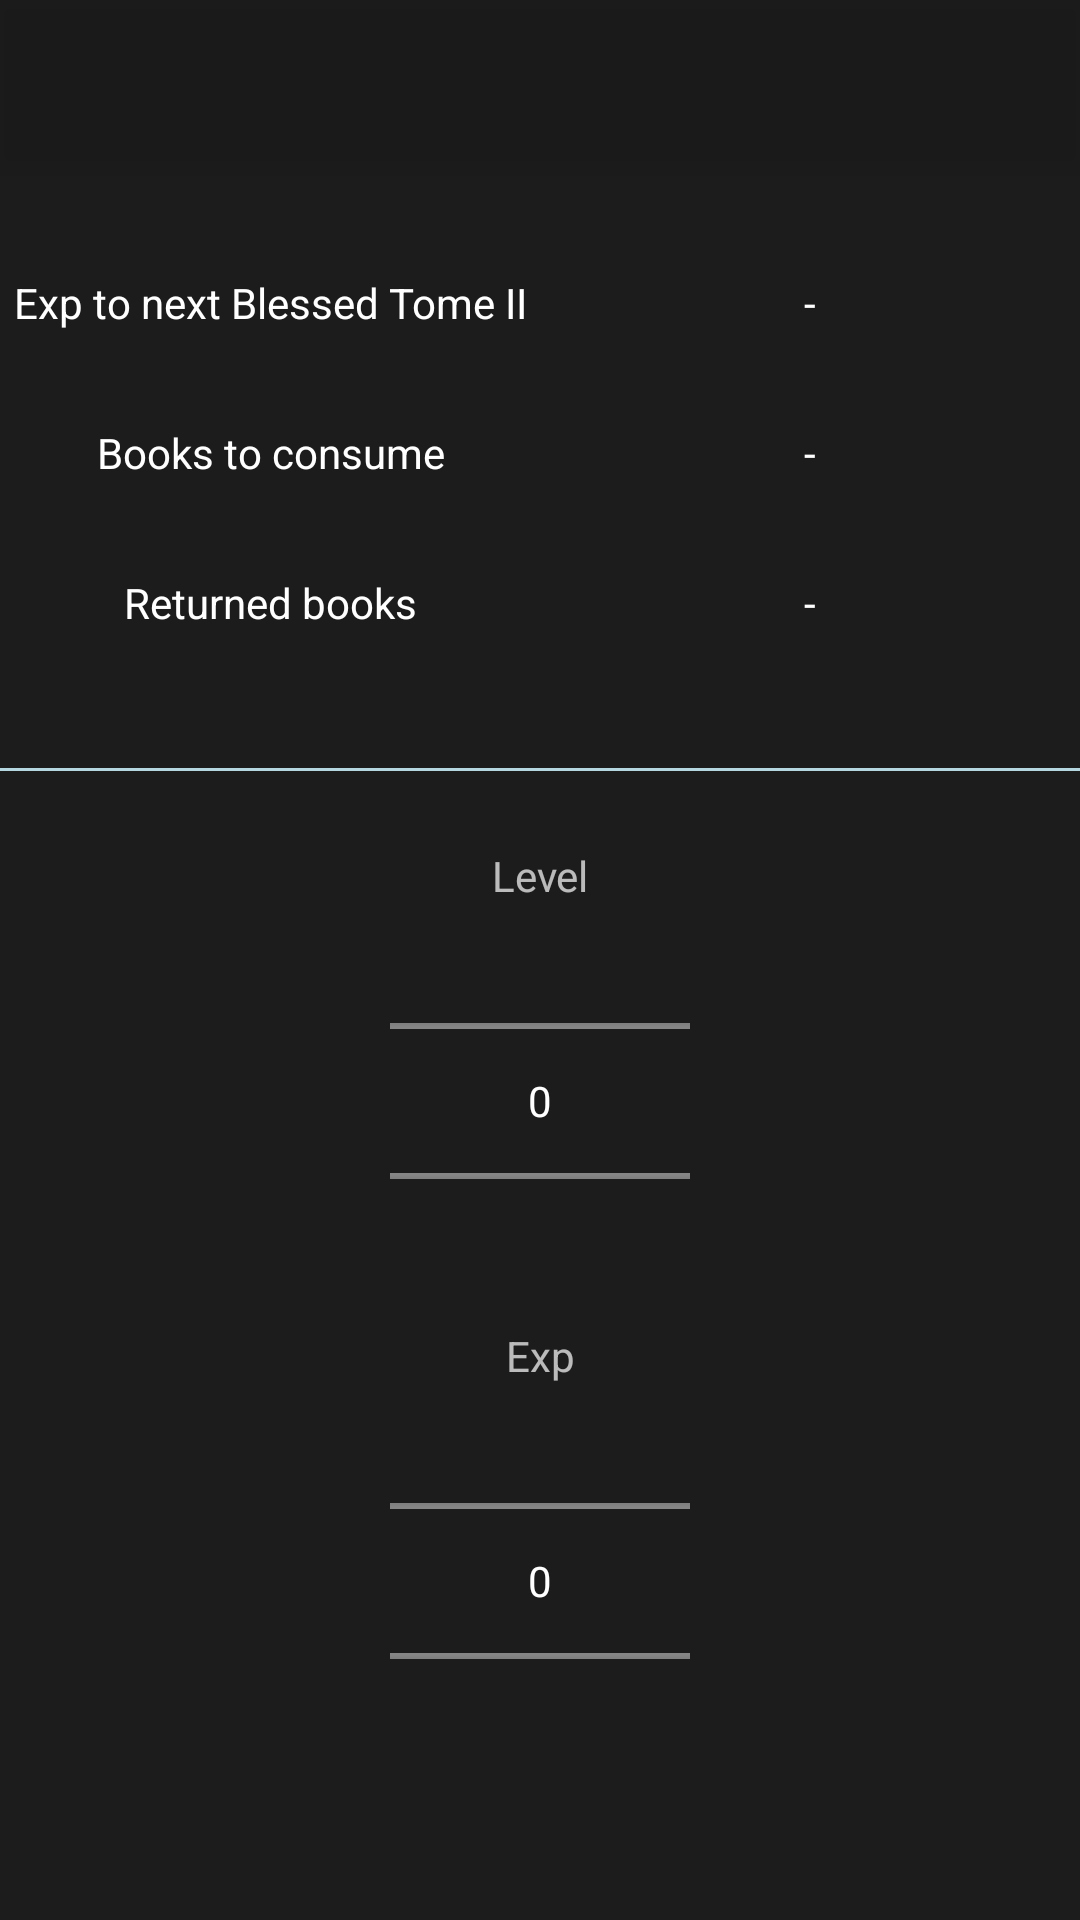

This screen was rendered from an Android layout file. Write that file and the resources it references.
<!-- AndroidManifest.xml: application theme Theme.AppCompat.NoActionBar -->
<!-- res/layout/activity_evolution.xml -->
<?xml version="1.0" encoding="utf-8"?>
<LinearLayout
    android:id="@+id/main_content"
    xmlns:android="http://schemas.android.com/apk/res/android"
    xmlns:app="http://schemas.android.com/apk/res-auto"
    android:layout_width="match_parent"
    android:layout_height="match_parent"
    android:orientation="vertical">

    <android.support.v7.widget.Toolbar
        android:id="@+id/my_toolbar"
        android:layout_width="match_parent"
        android:layout_height="?attr/actionBarSize"
        android:background="@color/colorBackground"
        android:elevation="4dp"
        android:theme="@style/ThemeOverlay.AppCompat.ActionBar"
        app:popupTheme="@style/ThemeOverlay.AppCompat.Light"/>

    <LinearLayout
        android:id="@+id/values"
        android:layout_width="match_parent"
        android:layout_height="200dp"
        android:paddingTop="20dp"
        android:orientation="vertical"
        android:background="@color/colorBackground">

        <LinearLayout
            android:layout_width="match_parent"
            android:layout_height="wrap_content">

            <TextView
                android:layout_width="0dp"
                android:layout_height="50dp"
                android:layout_weight="1"
                android:text="@string/exp_to_next"
                android:textColor="@color/colorText"
                android:gravity="center"/>
            <TextView
                android:id="@+id/exp_to_next"
                android:layout_width="0dp"
                android:layout_height="50dp"
                android:layout_weight="1"
                android:text="@string/hyphen"
                android:textColor="@color/colorText"
                android:gravity="center"/>
        </LinearLayout>
        <LinearLayout
            android:layout_width="match_parent"
            android:layout_height="wrap_content">

            <TextView
                android:layout_width="0dp"
                android:layout_height="50dp"
                android:layout_weight="1"
                android:text="@string/books_to_consume"
                android:textColor="@color/colorText"
                android:gravity="center"/>
            <TextView
                android:id="@+id/books_to_consume"
                android:layout_width="0dp"
                android:layout_height="50dp"
                android:layout_weight="1"
                android:text="@string/hyphen"
                android:textColor="@color/colorText"
                android:gravity="center"/>
        </LinearLayout>
        <LinearLayout
            android:layout_width="match_parent"
            android:layout_height="wrap_content">

            <TextView
                android:layout_width="0dp"
                android:layout_height="50dp"
                android:layout_weight="1"
                android:text="@string/returned_books"
                android:textColor="@color/colorText"
                android:gravity="center"/>
            <TextView
                android:id="@+id/returned_books"
                android:layout_width="0dp"
                android:layout_height="50dp"
                android:layout_weight="1"
                android:text="@string/hyphen"
                android:textColor="@color/colorText"
                android:gravity="center"/>
        </LinearLayout>
    </LinearLayout>
    <LinearLayout
        android:id="@+id/input"
        android:layout_width="match_parent"
        android:layout_height="match_parent"
        android:orientation="vertical"
        android:background="@color/colorBackground">

        <View style="@style/HorizontalDivider"
            android:background="@color/colorPrimary"/>
        <TextView
            android:layout_width="match_parent"
            android:layout_height="50dp"
            android:layout_marginTop="10dp"
            android:gravity="center"
            android:text="@string/level"/>
        <NumberPicker
            android:id="@+id/level"
            android:layout_width="100dp"
            android:layout_height="100dp"
            android:layout_gravity="center_horizontal"/>
        <TextView
            android:layout_width="match_parent"
            android:layout_height="50dp"
            android:layout_marginTop="10dp"
            android:gravity="center"
            android:text="@string/exp"/>
        <NumberPicker
            android:id="@+id/exp"
            android:layout_width="100dp"
            android:layout_height="100dp"
            android:layout_gravity="center_horizontal"/>
    </LinearLayout>
</LinearLayout>
<!-- resources referenced by this layout -->
<resources>
  <color name="colorBackground">#990F0F0F</color>
  <color name="colorPrimary">#B4D7E0</color>
  <color name="colorText">#FFFFFF</color>
  <string name="books_to_consume">Books to consume</string>
  <string name="exp">Exp</string>
  <string name="exp_to_next">Exp to next Blessed Tome II</string>
  <string name="hyphen">-</string>
  <string name="level">Level</string>
  <string name="returned_books">Returned books</string>
  <style name="HorizontalDivider">
          <item name="android:layout_width">match_parent</item>
          <item name="android:layout_height">1dp</item>
          <item name="android:background">?android:attr/listDivider</item>
      </style>
</resources>
